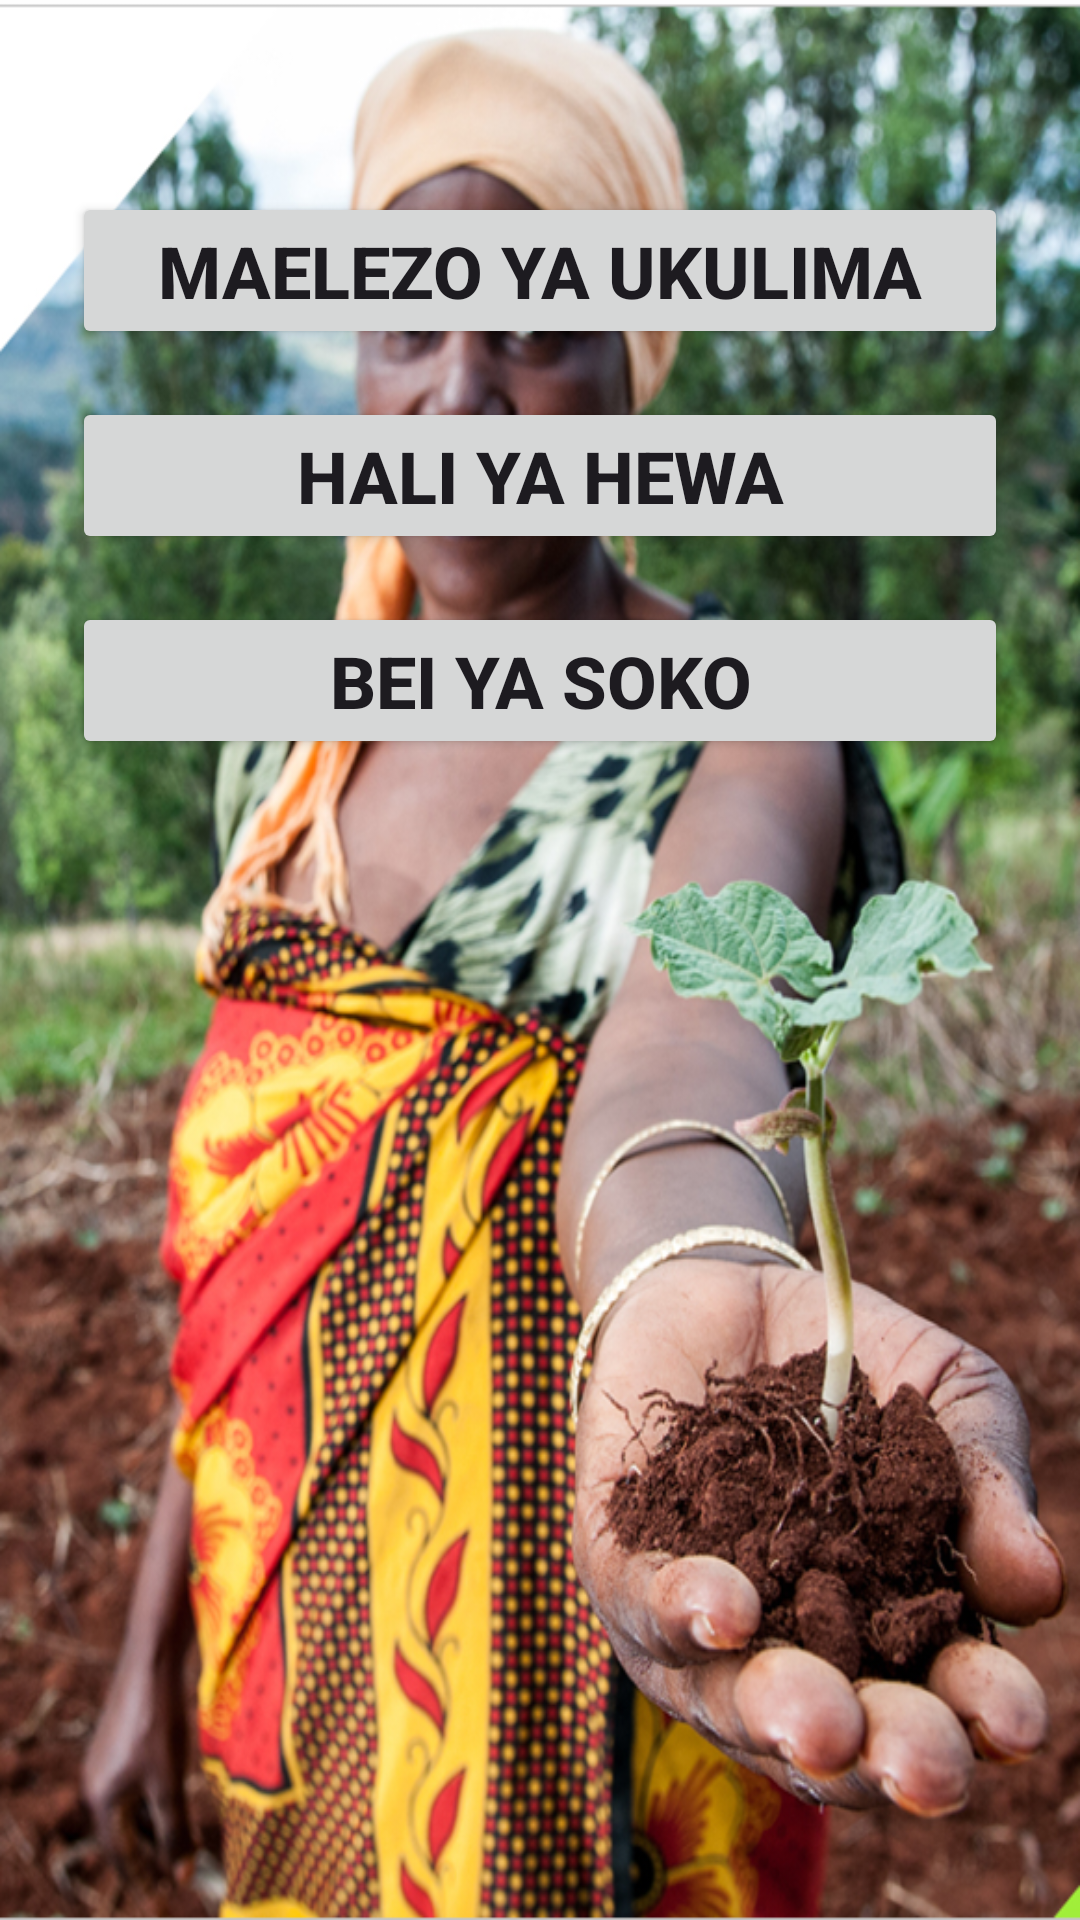

This screen was rendered from an Android layout file. Write that file and the resources it references.
<!-- AndroidManifest.xml: application theme AppTheme -->
<!-- res/layout/activity_menu_selection.xml -->
<?xml version="1.0" encoding="utf-8"?>
<LinearLayout xmlns:android="http://schemas.android.com/apk/res/android"
    xmlns:app="http://schemas.android.com/apk/res-auto"
    xmlns:tools="http://schemas.android.com/tools"
    android:orientation="vertical"
    android:layout_width="match_parent"
    android:layout_height="match_parent"
    android:paddingTop="56dp"
    android:paddingLeft="24dp"
    android:paddingRight="24dp"
    android:background="@drawable/ciatfarmer"
    android:backgroundTintMode="src_in"
    tools:context="com.pondipb.pondibrian.ukulimaiq.MenuSelection">


    <Button
        android:id="@+id/btnAgronomy"
        android:layout_width="match_parent"
        android:layout_height="wrap_content"
        android:layout_marginBottom="8dp"
        android:layout_marginTop="8dp"
        android:text="Maelezo ya Ukulima"
        android:textStyle="bold"
        android:textSize="24sp" />

    <Button
        android:id="@+id/btnClimate"
        android:layout_width="match_parent"
        android:layout_height="wrap_content"
        android:layout_marginBottom="8dp"
        android:layout_marginTop="8dp"
        android:text="Hali ya Hewa"
        android:textStyle="bold"
        android:textSize="24sp" />

    <Button
        android:id="@+id/btnMarketPrice"
        android:layout_width="match_parent"
        android:layout_height="wrap_content"
        android:layout_marginBottom="8dp"
        android:layout_marginTop="8dp"
        android:text="Bei ya Soko"
        android:textStyle="bold"
        android:textSize="24sp" />


</LinearLayout>
<!-- resources referenced by this layout -->
<resources>
  <!-- drawable ciatfarmer: png bitmap (drawable, 982393 bytes) -->
  <style name="AppTheme" parent="Theme.UkulimaIQ" />
  <style name="Theme.UkulimaIQ" parent="Theme.Material3.Light.NoActionBar">
          <item name="colorPrimary">@color/seed</item>
          <item name="colorPrimaryDark">@color/seed_dark</item>
          <item name="colorPrimaryContainer">@color/seed_container</item>
          <item name="colorSecondary">@color/harvest</item>
          <item name="colorSecondaryContainer">@color/harvest</item>
          <item name="colorOnPrimary">@color/on_primary</item>
          <item name="colorOnSecondary">@color/on_surface</item>
          <item name="colorSurface">@color/surface</item>
          <item name="colorOnSurface">@color/on_surface</item>
          <item name="android:statusBarColor">@color/seed_dark</item>
          <item name="android:navigationBarColor">@color/surface</item>
          <item name="android:windowBackground">@color/surface</item>
          <item name="materialButtonStyle">@style/Widget.UkulimaIQ.Button</item>
      </style>
  <color name="seed">#1B5E20</color>
  <color name="seed_dark">#0D3B12</color>
  <color name="seed_container">#C8E6C9</color>
  <color name="harvest">#F9A825</color>
  <color name="on_primary">#FFFFFF</color>
  <color name="on_surface">#1A1C19</color>
  <color name="surface">#FAFDF8</color>
  <style name="Widget.UkulimaIQ.Button" parent="Widget.Material3.Button">
          <item name="android:textAllCaps">false</item>
          <item name="cornerRadius">12dp</item>
      </style>
</resources>
